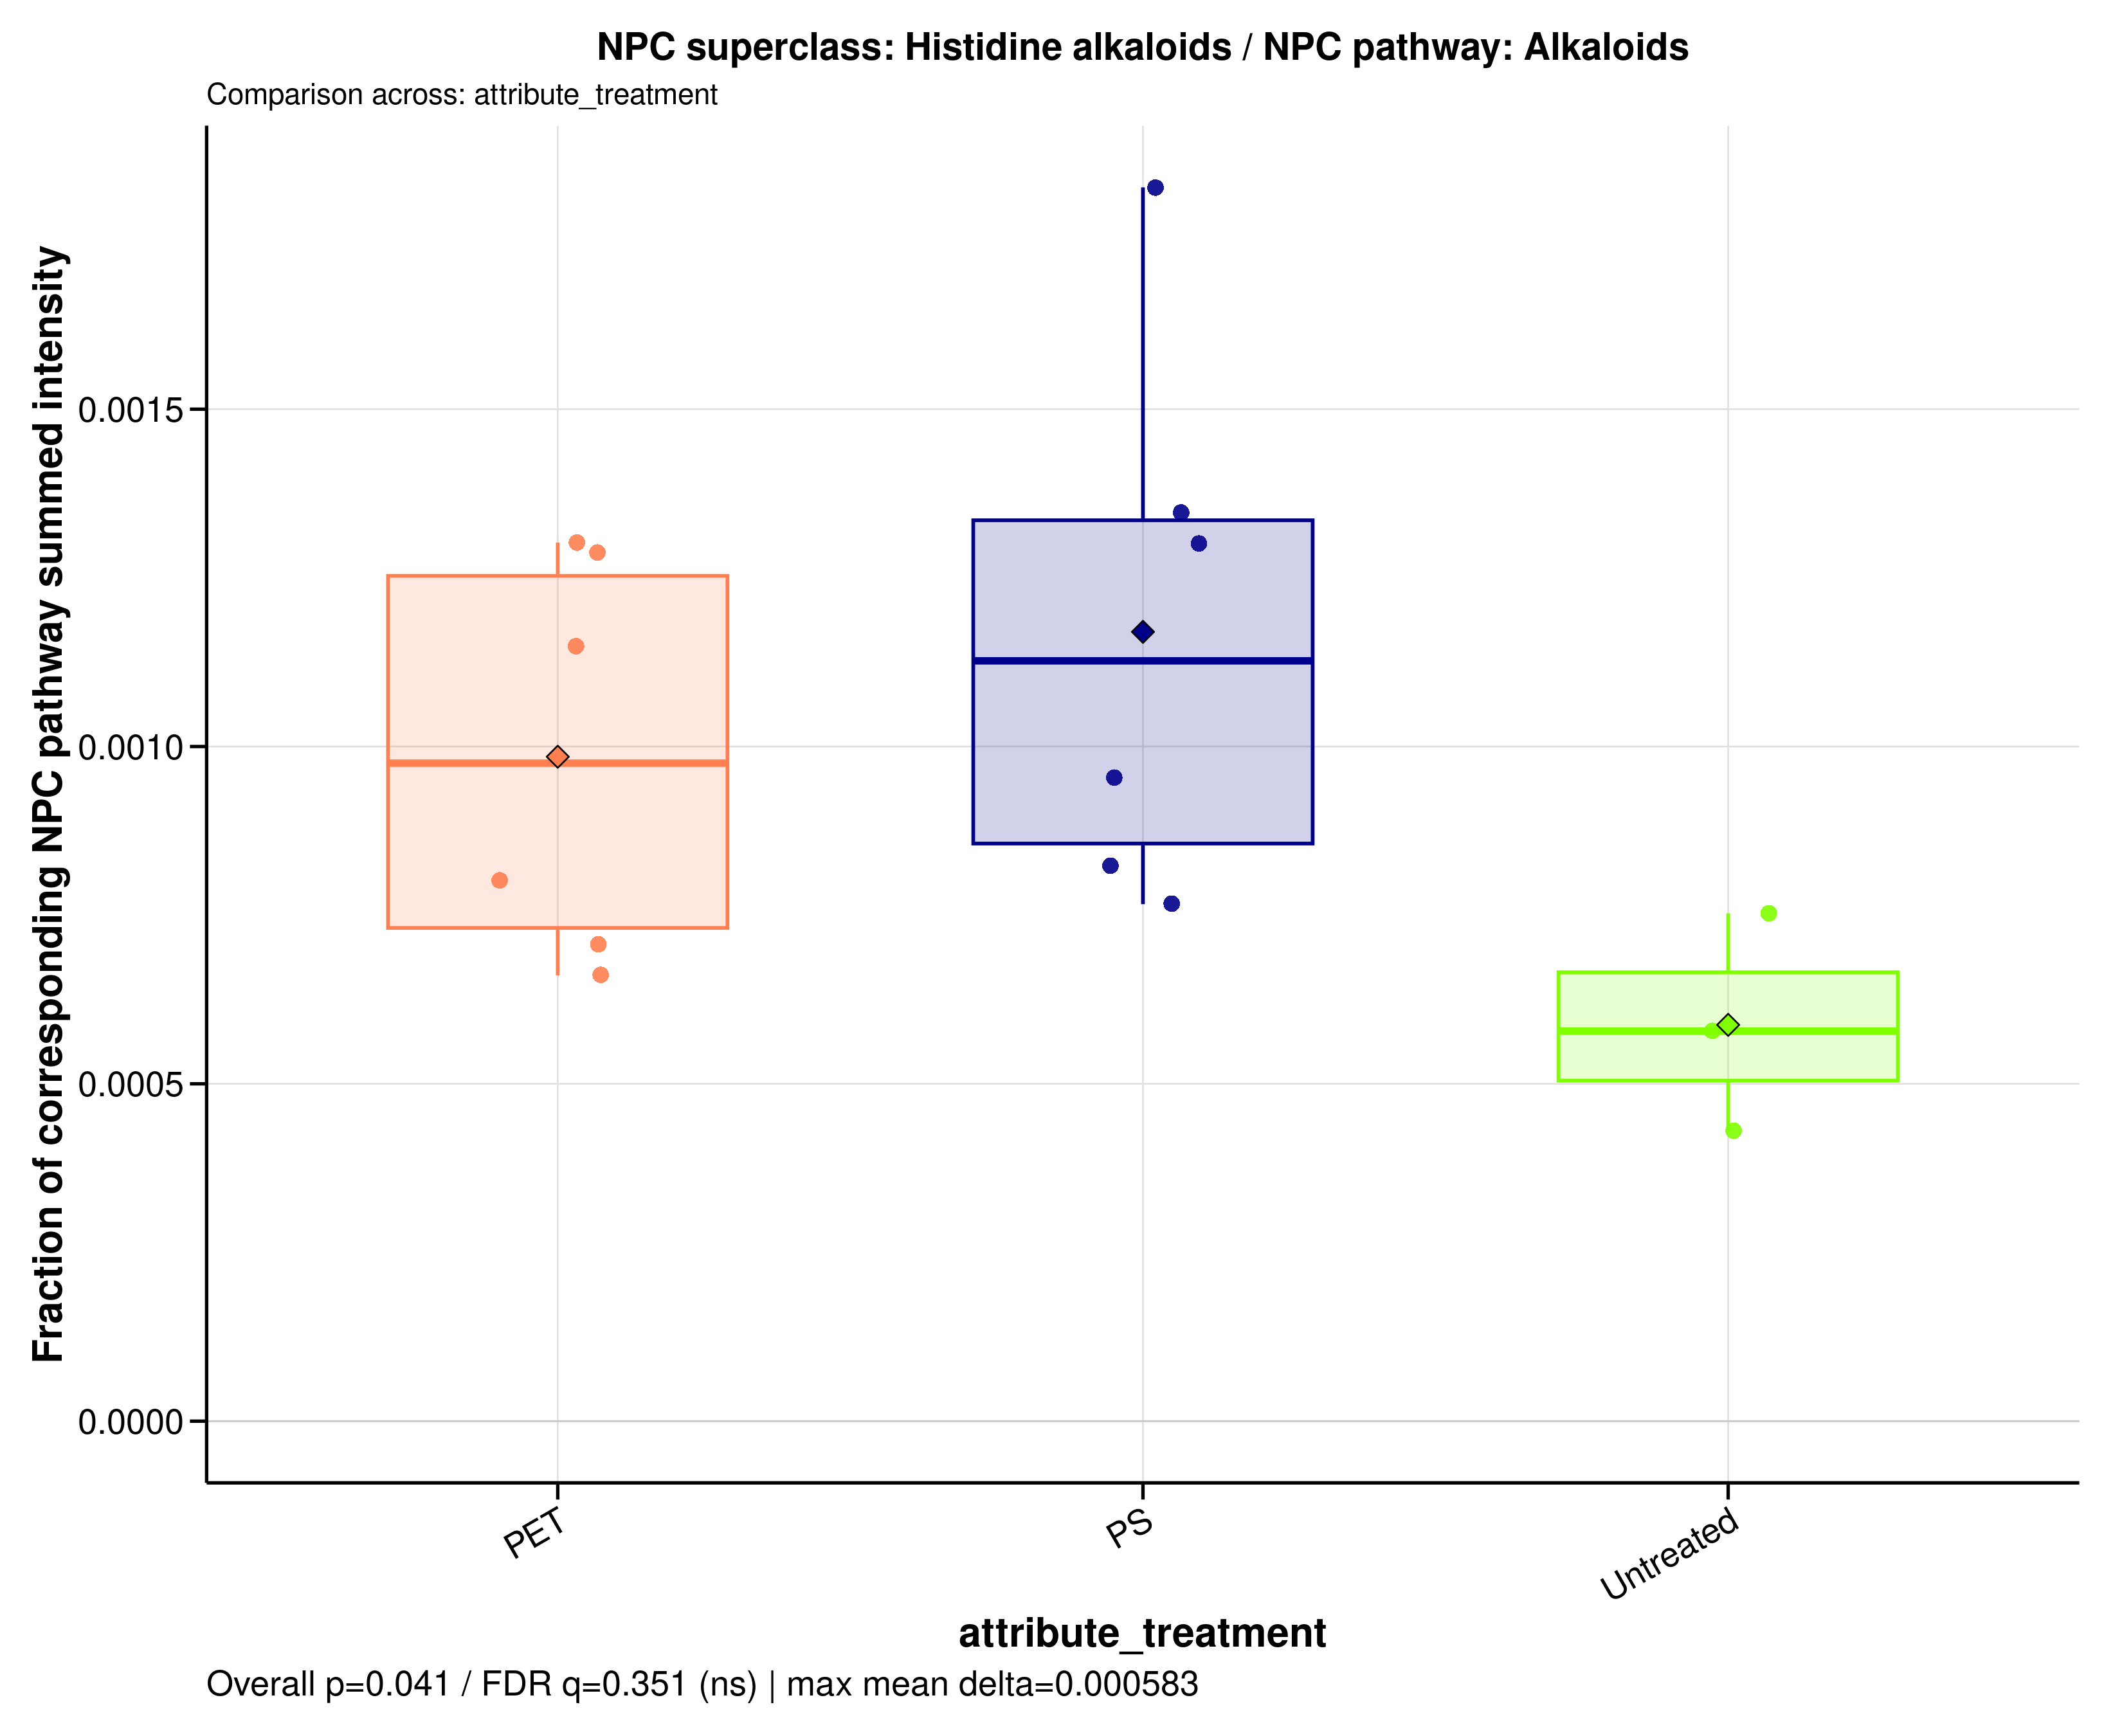

Data behind this chart, as committed beside it:
sample_id	group	data_source	numerator_level	numerator_term	numerator_class	denominator_level	denominator_term	npc_pathway	npc_superclass	npc_class	ratio_label	ratio_plot_label	numerator_n_features	denominator_n_features	numerator_summed_intensity	denominator_summed_intensity	ratio	npc_overall_test	npc_overall_p_value	npc_overall_q_value	npc_overall_significance	npc_max_mean_difference	npc_max_median_difference
A549_110626_PET05	PET	raw	superclass	Histidine alkaloids	Imidazole alkaloids	pathway	Alkaloids	Alkaloids	Histidine alkaloids	Imidazole alkaloids	NPC superclass: Histidine alkaloids / NP…	Histidine alkaloids	1	93	1013874	787230408	0.001288	kruskal_wallis	0.04076	0.3506	ns	0.0005826	0.0005489
A549_110626_PET100	PET	raw	superclass	Histidine alkaloids	Imidazole alkaloids	pathway	Alkaloids	Alkaloids	Histidine alkaloids	Imidazole alkaloids	NPC superclass: Histidine alkaloids / NP…	Histidine alkaloids	1	93	1013874	1433301570	0.0007074	kruskal_wallis	0.04076	0.3506	ns	0.0005826	0.0005489
A549_110626_PS05	PS	raw	superclass	Histidine alkaloids	Imidazole alkaloids	pathway	Alkaloids	Alkaloids	Histidine alkaloids	Imidazole alkaloids	NPC superclass: Histidine alkaloids / NP…	Histidine alkaloids	1	93	1013874	779730417	0.0013	kruskal_wallis	0.04076	0.3506	ns	0.0005826	0.0005489
A549_110626_PS100	PS	raw	superclass	Histidine alkaloids	Imidazole alkaloids	pathway	Alkaloids	Alkaloids	Histidine alkaloids	Imidazole alkaloids	NPC superclass: Histidine alkaloids / NP…	Histidine alkaloids	1	93	1013874	752687731	0.001347	kruskal_wallis	0.04076	0.3506	ns	0.0005826	0.0005489
A549_110626_untreated	Untreated	raw	superclass	Histidine alkaloids	Imidazole alkaloids	pathway	Alkaloids	Alkaloids	Histidine alkaloids	Imidazole alkaloids	NPC superclass: Histidine alkaloids / NP…	Histidine alkaloids	1	93	1013874	1753754950	0.0005781	kruskal_wallis	0.04076	0.3506	ns	0.0005826	0.0005489
A549_180626_PET05	PET	raw	superclass	Histidine alkaloids	Imidazole alkaloids	pathway	Alkaloids	Alkaloids	Histidine alkaloids	Imidazole alkaloids	NPC superclass: Histidine alkaloids / NP…	Histidine alkaloids	1	93	1013874	883056375	0.001148	kruskal_wallis	0.04076	0.3506	ns	0.0005826	0.0005489
A549_180626_PET100	PET	raw	superclass	Histidine alkaloids	Imidazole alkaloids	pathway	Alkaloids	Alkaloids	Histidine alkaloids	Imidazole alkaloids	NPC superclass: Histidine alkaloids / NP…	Histidine alkaloids	1	93	1013874	1263477831	0.0008024	kruskal_wallis	0.04076	0.3506	ns	0.0005826	0.0005489
A549_180626_PS05	PS	raw	superclass	Histidine alkaloids	Imidazole alkaloids	pathway	Alkaloids	Alkaloids	Histidine alkaloids	Imidazole alkaloids	NPC superclass: Histidine alkaloids / NP…	Histidine alkaloids	1	93	1013874	1322990069	0.0007664	kruskal_wallis	0.04076	0.3506	ns	0.0005826	0.0005489
A549_180626_PS100	PS	raw	superclass	Histidine alkaloids	Imidazole alkaloids	pathway	Alkaloids	Alkaloids	Histidine alkaloids	Imidazole alkaloids	NPC superclass: Histidine alkaloids / NP…	Histidine alkaloids	1	93	1013874	1230921285	0.0008237	kruskal_wallis	0.04076	0.3506	ns	0.0005826	0.0005489
A549_180626_untreated	Untreated	raw	superclass	Histidine alkaloids	Imidazole alkaloids	pathway	Alkaloids	Alkaloids	Histidine alkaloids	Imidazole alkaloids	NPC superclass: Histidine alkaloids / NP…	Histidine alkaloids	1	93	1013874	2350512715	0.0004313	kruskal_wallis	0.04076	0.3506	ns	0.0005826	0.0005489
A549_210626_PET05	PET	raw	superclass	Histidine alkaloids	Imidazole alkaloids	pathway	Alkaloids	Alkaloids	Histidine alkaloids	Imidazole alkaloids	NPC superclass: Histidine alkaloids / NP…	Histidine alkaloids	1	93	1013874	1534368663	0.0006608	kruskal_wallis	0.04076	0.3506	ns	0.0005826	0.0005489
A549_210626_PET100	PET	raw	superclass	Histidine alkaloids	Imidazole alkaloids	pathway	Alkaloids	Alkaloids	Histidine alkaloids	Imidazole alkaloids	NPC superclass: Histidine alkaloids / NP…	Histidine alkaloids	1	93	1013874	778473199	0.001302	kruskal_wallis	0.04076	0.3506	ns	0.0005826	0.0005489
A549_210626_PS05	PS	raw	superclass	Histidine alkaloids	Imidazole alkaloids	pathway	Alkaloids	Alkaloids	Histidine alkaloids	Imidazole alkaloids	NPC superclass: Histidine alkaloids / NP…	Histidine alkaloids	1	93	1013874	554405587	0.001829	kruskal_wallis	0.04076	0.3506	ns	0.0005826	0.0005489
A549_210626_PS100	PS	raw	superclass	Histidine alkaloids	Imidazole alkaloids	pathway	Alkaloids	Alkaloids	Histidine alkaloids	Imidazole alkaloids	NPC superclass: Histidine alkaloids / NP…	Histidine alkaloids	1	93	1013874	1063108431	0.0009537	kruskal_wallis	0.04076	0.3506	ns	0.0005826	0.0005489
A549_210626_untreated	Untreated	raw	superclass	Histidine alkaloids	Imidazole alkaloids	pathway	Alkaloids	Alkaloids	Histidine alkaloids	Imidazole alkaloids	NPC superclass: Histidine alkaloids / NP…	Histidine alkaloids	1	93	1013874	1346884982	0.0007528	kruskal_wallis	0.04076	0.3506	ns	0.0005826	0.0005489
